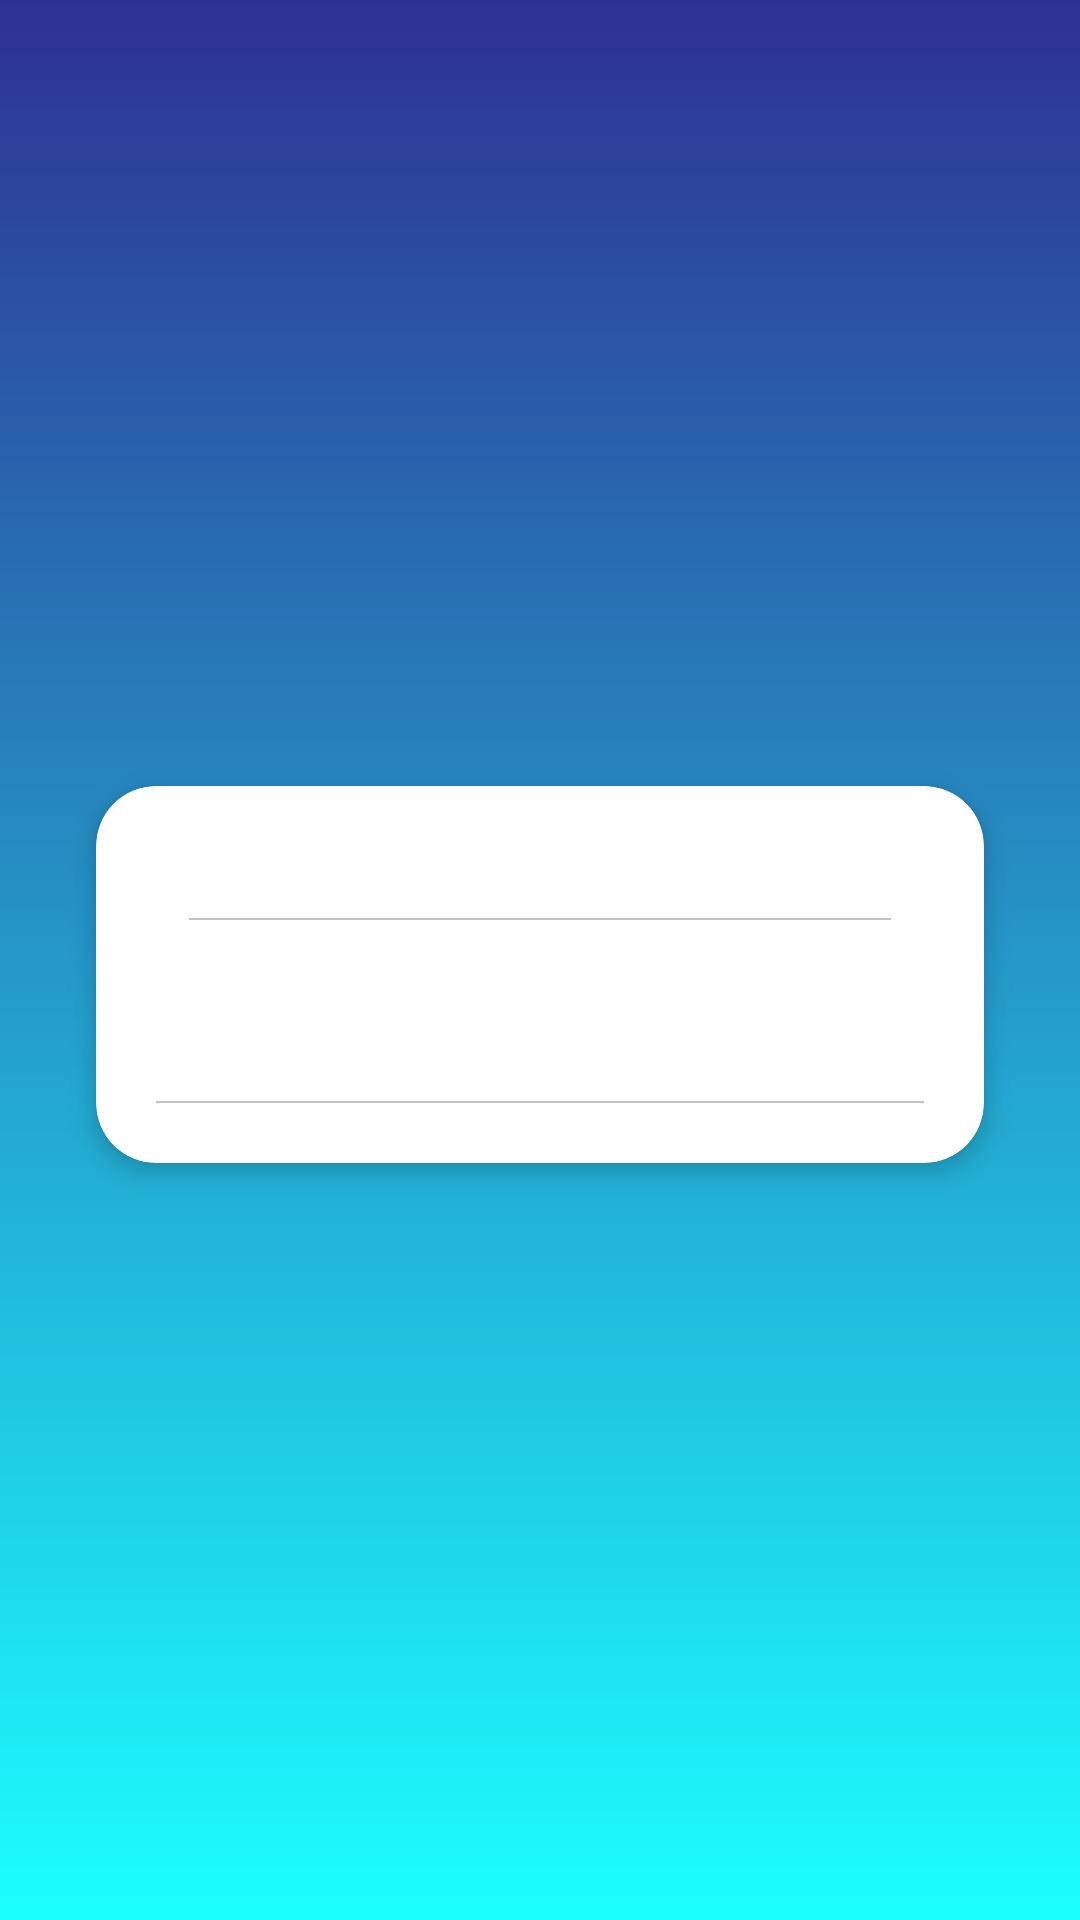

Android layout source for this screen:
<!-- AndroidManifest.xml: application theme AppTheme -->
<!-- res/layout/viewpager_contents1.xml -->
<?xml version="1.0" encoding="utf-8"?>
<RelativeLayout xmlns:android="http://schemas.android.com/apk/res/android"
    xmlns:app="http://schemas.android.com/apk/res-auto"
    android:layout_width="match_parent"
    android:layout_height="wrap_content"
    android:layout_gravity="center"
    android:gravity="center">

    <androidx.cardview.widget.CardView
        android:layout_width="match_parent"
        android:layout_height="wrap_content"
        android:layout_marginStart="32dp"
        android:layout_marginLeft="32dp"
        android:layout_marginTop="10dp"
        android:layout_marginEnd="32dp"
        android:layout_marginRight="32dp"
        app:cardCornerRadius="20dp"
        app:cardElevation="5dp">

        <RelativeLayout
            android:layout_width="match_parent"
            android:layout_height="wrap_content"
            android:layout_margin="10dp"
            android:padding="@dimen/activity_horizontal_margin2">

            <TextView
                android:id="@+id/quote_type"
                android:layout_width="wrap_content"
                android:layout_height="wrap_content"
                android:layout_centerHorizontal="true"
                android:padding="@dimen/activity_horizontal_margin2"
                android:text=""
                android:textSize="14sp" />

            <View
                android:id="@+id/view3"
                android:layout_width="match_parent"
                android:layout_height="0.5dp"
                android:layout_below="@+id/quote_type"
                android:layout_marginStart="@dimen/activity_horizontal_margin"
                android:layout_marginEnd="@dimen/activity_horizontal_margin"
                android:background="@color/colorGrey" />

            <TextView
                android:id="@+id/quotes"
                android:layout_width="wrap_content"
                android:layout_height="wrap_content"
                android:layout_below="@+id/view3"
                android:gravity="center"
                android:padding="@dimen/activity_horizontal_margin2"
                android:text=""
                android:textAppearance="@style/TextAppearance.MaterialComponents.Headline4"
                android:textColor="@color/fontColor" />

            <View
                android:layout_width="match_parent"
                android:layout_height="0.5dp"
                android:layout_below="@+id/quotes"
                android:layout_marginStart="@dimen/activity_horizontal_margin2"
                android:layout_marginTop="5dp"
                android:layout_marginEnd="@dimen/activity_horizontal_margin2"
                android:layout_marginBottom="5dp"
                android:background="@color/colorGrey" />
        </RelativeLayout>
    </androidx.cardview.widget.CardView>
</RelativeLayout>
<!-- resources referenced by this layout -->
<resources>
  <color name="colorGrey">#c2c2c2</color>
  <color name="fontColor">#616161</color>
  <dimen name="activity_horizontal_margin">16dp</dimen>
  <dimen name="activity_horizontal_margin2">5dp</dimen>
  <style name="AppTheme" parent="@style/Theme.AppCompat.Light.NoActionBar">
          <item name="android:textColorSecondary">@color/fontColor</item>
          <item name="android:windowBackground">@drawable/gradient_background</item>
          <item name="android:windowAnimationStyle">@style/AppTheme.WindowTransition</item>
          <item name="autoCompleteTextViewStyle">@style/SearchTextLight</item>
          <item name="colorAccent">@color/materialBlue</item>
          <item name="colorControlHighlight">@color/light200</item>
          <item name="colorPrimary">@android:color/white</item>
          <item name="colorPrimaryDark">@android:color/white</item>
      </style>
  <!-- drawable gradient_background (drawable) -->
  <?xml version="1.0" encoding="utf-8"?>
  <shape xmlns:android="http://schemas.android.com/apk/res/android"
      android:shape="rectangle">
      <gradient
          android:angle="-90"
          android:endColor="@color/mygra1"
          android:startColor="@color/mygra2" />
  </shape>
  <style name="AppTheme.WindowTransition" parent="@style/AppTheme">
          <item name="android:windowEnterAnimation">@android:anim/fade_in</item>
          <item name="android:windowExitAnimation">@android:anim/fade_out</item>
      </style>
  <style name="SearchTextLight" parent="@style/Widget.AppCompat.Light.AutoCompleteTextView">
          <item name="android:textColor">@color/fontColor</item>
          <item name="android:textColorHint">@color/fontColor</item>
      </style>
  <color name="materialBlue">#448aff</color>
  <color name="light200">#ffeeeeee</color>
  <color name="mygra1">#1BFFFF </color>
  <color name="mygra2">#2E3192</color>
</resources>
